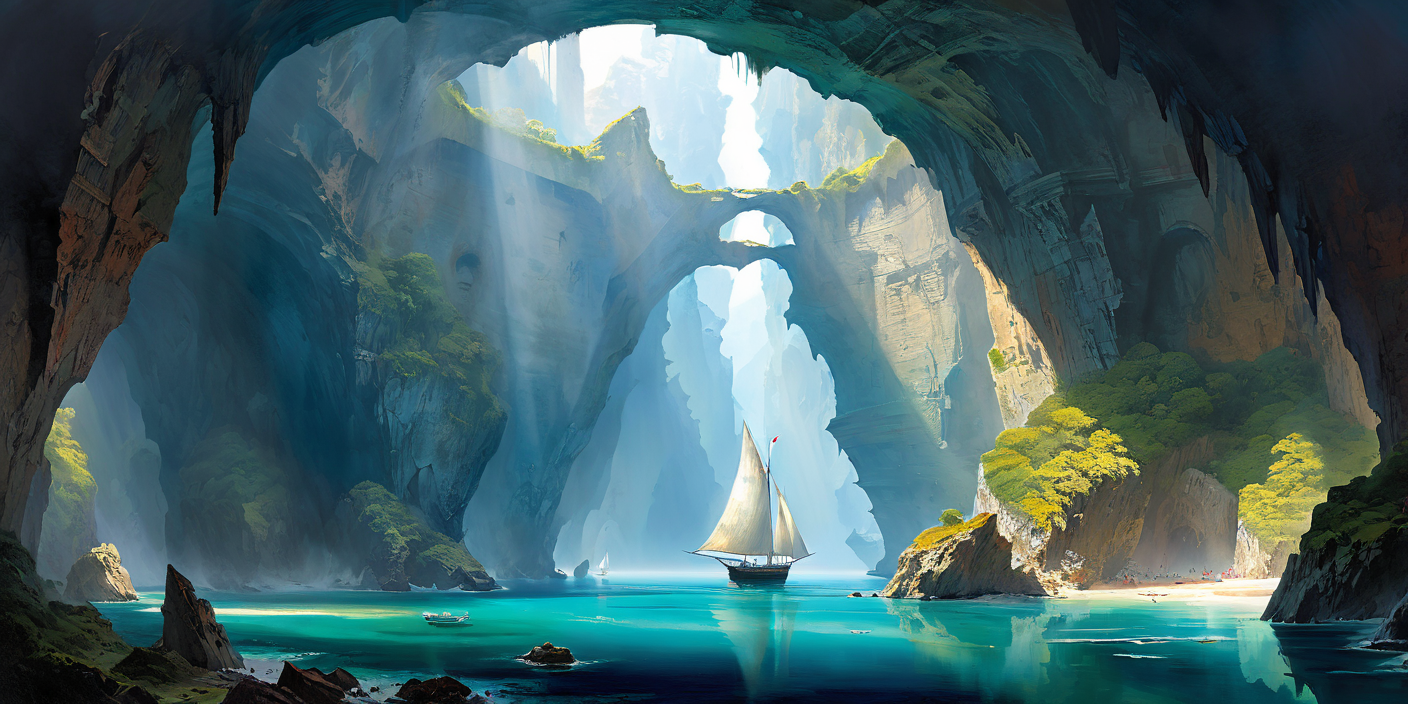
Generation parameters embedded in this image by AUTOMATIC1111 Stable Diffusion web UI or a fork of it (Forge, ...) (PNG 'parameters' text chunk):
distant birds, serene calm waters, massive wondrous open rusty old dome cave chasm abyss grotto cracked ruins, small sailboat, clear skies sunny, fog, ink style, watercolor style, centered, painted, intricate, volumetric lighting, beautiful, rich deep colors (masterpiece:1.3), sharp focus, ultra detailed, style of Peder Balke and Colin Campbell Cooper <lora:xl_more_art-full_v1:0.5>
Negative prompt: <lora:badhands:1>ugly, tiling, poorly drawn hands, poorly drawn feet, poorly drawn face, out of frame, extra limbs, body out of frame, blurry, bad anatomy, blurred, watermark, grainy, signature, cut off, draft, closed eyes, text, logo, cowboy, fire
Steps: 35, Sampler: DPM++ 2M Karras, CFG scale: 7, Seed: 4152928904, Size: 1408x704, Model hash: 9105666c13, Model: sdxlUnstableDiffusers_v9DIVINITYMACHINEVAE, Lora hashes: "xl_more_art-full_v1: fe3b4816be83", Version: v1.6.0